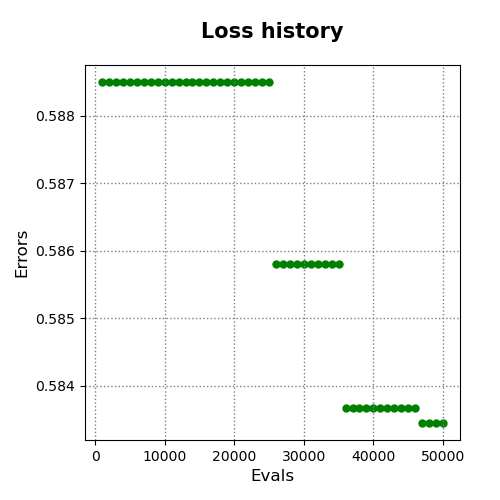

The data file committed next to this chart (first rows):
evals, errors
1000, 0.5885
2000, 0.5885
3000, 0.5885
4000, 0.5885
5000, 0.5885
6000, 0.5885
7000, 0.5885
8000, 0.5885
9000, 0.5885
10000, 0.5885
11000, 0.5885
12000, 0.5885
13000, 0.5885
14000, 0.5885
15000, 0.5885
16000, 0.5885
17000, 0.5885
18000, 0.5885
19000, 0.5885
20000, 0.5885
21000, 0.5885
22000, 0.5885
23000, 0.5885
24000, 0.5885
25000, 0.5885
26000, 0.5858
27000, 0.5858
28000, 0.5858
29000, 0.5858
30000, 0.5858
31000, 0.5858
32000, 0.5858
33000, 0.5858
34000, 0.5858
35000, 0.5858
36000, 0.5837
37000, 0.5837
38000, 0.5837
39000, 0.5837
40000, 0.5837
41000, 0.5837
42000, 0.5837
43000, 0.5837
44000, 0.5837
45000, 0.5837
46000, 0.5837
47000, 0.5834
48000, 0.5834
49000, 0.5834
50000, 0.5834
